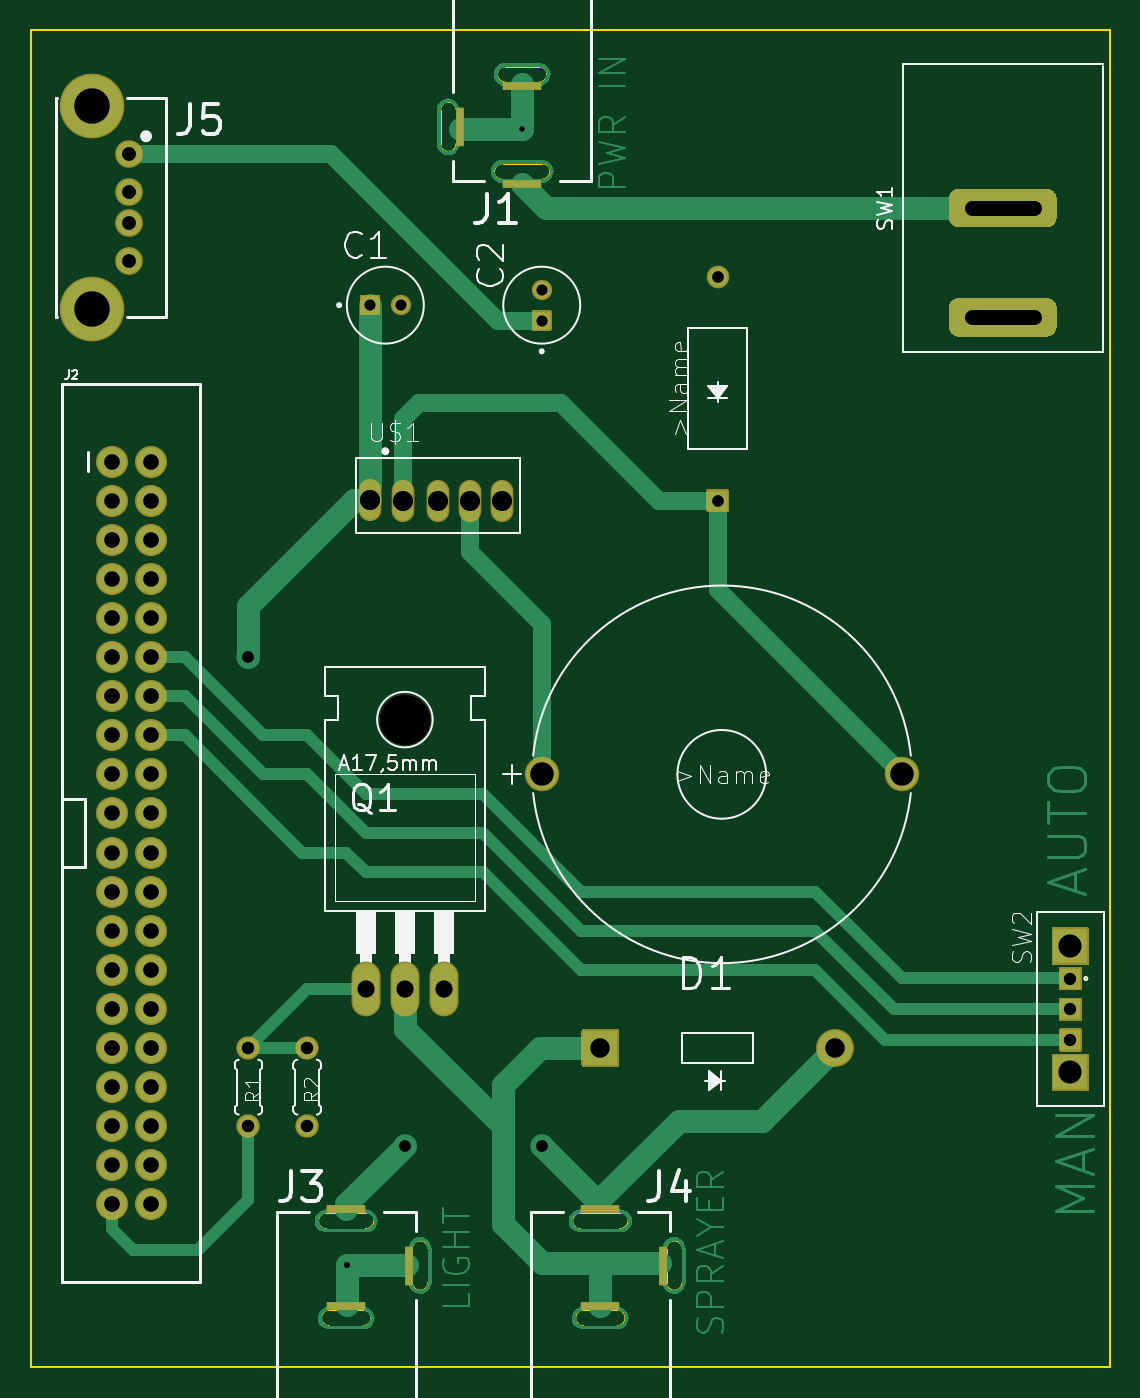
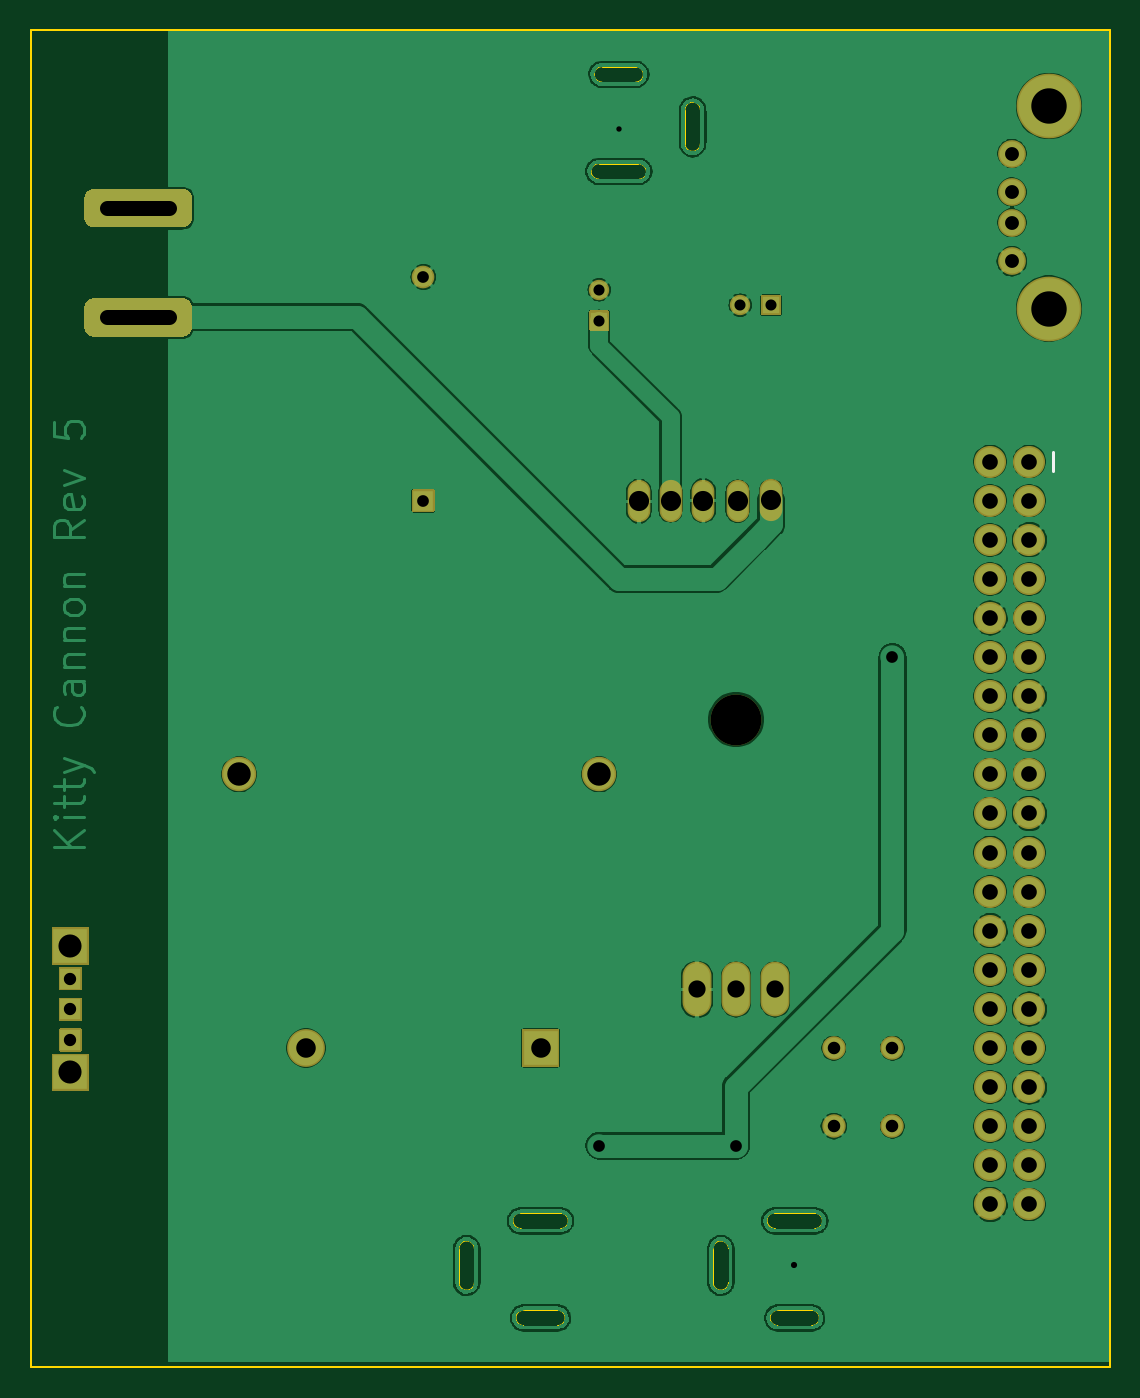
Circuit board: 11 layer files. Board 70.1 x 86.9 mm.
- bottom_mask: Kitty_Cannon_Schematic-B_Mask.gbs (6236 bytes)
- paste: Kitty_Cannon_Schematic-B_Paste.gbp (13356 bytes)
- bottom_silk: Kitty_Cannon_Schematic-B_SilkS.gbo (6313 bytes)
- bottom_copper: Kitty_Cannon_Schematic-Bottom.gbl (264994 bytes)
- outline: Kitty_Cannon_Schematic-Edge_Cuts.gm1 (4475 bytes)
- top_mask: Kitty_Cannon_Schematic-F_Mask.gts (6563 bytes)
- paste: Kitty_Cannon_Schematic-F_Paste.gtp (13678 bytes)
- top_silk: Kitty_Cannon_Schematic-F_SilkS.gto (28594 bytes)
- drill: Kitty_Cannon_Schematic-NPTH.drl (305 bytes)
- drill: Kitty_Cannon_Schematic-PTH.drl (1914 bytes)
- top_copper: Kitty_Cannon_Schematic-Top.gtl (28120 bytes)

=== bottom_mask: Kitty_Cannon_Schematic-B_Mask.gbs ===
G04 #@! TF.GenerationSoftware,KiCad,Pcbnew,(5.1.10)-1*
G04 #@! TF.CreationDate,2021-11-18T00:00:46-06:00*
G04 #@! TF.ProjectId,Kitty_Cannon_Schematic,4b697474-795f-4436-916e-6e6f6e5f5363,rev?*
G04 #@! TF.SameCoordinates,Original*
G04 #@! TF.FileFunction,Soldermask,Bot*
G04 #@! TF.FilePolarity,Negative*
%FSLAX46Y46*%
G04 Gerber Fmt 4.6, Leading zero omitted, Abs format (unit mm)*
G04 Created by KiCad (PCBNEW (5.1.10)-1) date 2021-11-18 00:00:46*
%MOMM*%
%LPD*%
G01*
G04 APERTURE LIST*
%ADD10C,2.453200*%
%ADD11C,2.235200*%
%ADD12C,1.323200*%
%ADD13C,1.524000*%
%ADD14C,3.302000*%
%ADD15O,1.879600X3.556000*%
%ADD16C,4.203200*%
%ADD17C,1.803200*%
%ADD18C,1.473200*%
%ADD19O,1.473200X2.743200*%
%ADD20C,2.082800*%
G04 APERTURE END LIST*
G36*
G01*
X151084500Y-128988600D02*
X151084500Y-126738600D01*
G75*
G02*
X151186100Y-126637000I101600J0D01*
G01*
X153436100Y-126637000D01*
G75*
G02*
X153537700Y-126738600I0J-101600D01*
G01*
X153537700Y-128988600D01*
G75*
G02*
X153436100Y-129090200I-101600J0D01*
G01*
X151186100Y-129090200D01*
G75*
G02*
X151084500Y-128988600I0J101600D01*
G01*
G37*
D10*
X167551100Y-127863600D03*
D11*
X171894500Y-110083600D03*
X148501100Y-110083600D03*
D12*
X148501100Y-78603600D03*
G36*
G01*
X149061101Y-81265200D02*
X147941099Y-81265200D01*
G75*
G02*
X147839500Y-81163601I0J101599D01*
G01*
X147839500Y-80043599D01*
G75*
G02*
X147941099Y-79942000I101599J0D01*
G01*
X149061101Y-79942000D01*
G75*
G02*
X149162700Y-80043599I0J-101599D01*
G01*
X149162700Y-81163601D01*
G75*
G02*
X149061101Y-81265200I-101599J0D01*
G01*
G37*
X139341100Y-79603600D03*
G36*
G01*
X136679500Y-80163601D02*
X136679500Y-79043599D01*
G75*
G02*
X136781099Y-78942000I101599J0D01*
G01*
X137901101Y-78942000D01*
G75*
G02*
X138002700Y-79043599I0J-101599D01*
G01*
X138002700Y-80163601D01*
G75*
G02*
X137901101Y-80265200I-101599J0D01*
G01*
X136781099Y-80265200D01*
G75*
G02*
X136679500Y-80163601I0J101599D01*
G01*
G37*
D13*
X133261100Y-132943600D03*
X133261100Y-127863600D03*
X129451100Y-132943600D03*
X129451100Y-127863600D03*
D14*
X139611100Y-106527600D03*
D15*
X142151100Y-124053600D03*
X139611100Y-124053600D03*
X137071100Y-124053600D03*
G36*
G01*
X181721980Y-120019860D02*
X183971980Y-120019860D01*
G75*
G02*
X184073580Y-120121460I0J-101600D01*
G01*
X184073580Y-122371460D01*
G75*
G02*
X183971980Y-122473060I-101600J0D01*
G01*
X181721980Y-122473060D01*
G75*
G02*
X181620380Y-122371460I0J101600D01*
G01*
X181620380Y-120121460D01*
G75*
G02*
X181721980Y-120019860I101600J0D01*
G01*
G37*
G36*
G01*
X181721980Y-128219860D02*
X183971980Y-128219860D01*
G75*
G02*
X184073580Y-128321460I0J-101600D01*
G01*
X184073580Y-130571460D01*
G75*
G02*
X183971980Y-130673060I-101600J0D01*
G01*
X181721980Y-130673060D01*
G75*
G02*
X181620380Y-130571460I0J101600D01*
G01*
X181620380Y-128321460D01*
G75*
G02*
X181721980Y-128219860I101600J0D01*
G01*
G37*
G36*
G01*
X182192980Y-126590860D02*
X183500980Y-126590860D01*
G75*
G02*
X183602580Y-126692460I0J-101600D01*
G01*
X183602580Y-128000460D01*
G75*
G02*
X183500980Y-128102060I-101600J0D01*
G01*
X182192980Y-128102060D01*
G75*
G02*
X182091380Y-128000460I0J101600D01*
G01*
X182091380Y-126692460D01*
G75*
G02*
X182192980Y-126590860I101600J0D01*
G01*
G37*
G36*
G01*
X182192980Y-122590860D02*
X183500980Y-122590860D01*
G75*
G02*
X183602580Y-122692460I0J-101600D01*
G01*
X183602580Y-124000460D01*
G75*
G02*
X183500980Y-124102060I-101600J0D01*
G01*
X182192980Y-124102060D01*
G75*
G02*
X182091380Y-124000460I0J101600D01*
G01*
X182091380Y-122692460D01*
G75*
G02*
X182192980Y-122590860I101600J0D01*
G01*
G37*
G36*
G01*
X182192980Y-124590860D02*
X183500980Y-124590860D01*
G75*
G02*
X183602580Y-124692460I0J-101600D01*
G01*
X183602580Y-126000460D01*
G75*
G02*
X183500980Y-126102060I-101600J0D01*
G01*
X182192980Y-126102060D01*
G75*
G02*
X182091380Y-126000460I0J101600D01*
G01*
X182091380Y-124692460D01*
G75*
G02*
X182192980Y-124590860I101600J0D01*
G01*
G37*
D16*
X119291100Y-79823600D03*
X119291100Y-66683600D03*
D17*
X121691100Y-76753600D03*
X121691100Y-74253600D03*
X121691100Y-72253600D03*
X121691100Y-69753600D03*
D18*
X159931100Y-77774800D03*
G36*
G01*
X160566100Y-93040200D02*
X159296100Y-93040200D01*
G75*
G02*
X159194500Y-92938600I0J101600D01*
G01*
X159194500Y-91668600D01*
G75*
G02*
X159296100Y-91567000I101600J0D01*
G01*
X160566100Y-91567000D01*
G75*
G02*
X160667700Y-91668600I0J-101600D01*
G01*
X160667700Y-92938600D01*
G75*
G02*
X160566100Y-93040200I-101600J0D01*
G01*
G37*
D19*
X145917920Y-92339160D03*
X143865600Y-92313760D03*
X141745100Y-92303600D03*
X139512040Y-92344240D03*
X137320020Y-92293440D03*
D20*
X120561100Y-138023600D03*
X123101100Y-138023600D03*
X120561100Y-135483600D03*
X123101100Y-135483600D03*
X120561100Y-132943600D03*
X123101100Y-132943600D03*
X120561100Y-130403600D03*
X123101100Y-130403600D03*
X120561100Y-127863600D03*
X123101100Y-127863600D03*
X120561100Y-125323600D03*
X123101100Y-125323600D03*
X120561100Y-122783600D03*
X123101100Y-122783600D03*
X120561100Y-120243600D03*
X123101100Y-120243600D03*
X120561100Y-117703600D03*
X123101100Y-117703600D03*
X120561100Y-115163600D03*
X123101100Y-115163600D03*
X120561100Y-112623600D03*
X123101100Y-112623600D03*
X120561100Y-110083600D03*
X123101100Y-110083600D03*
X120561100Y-107543600D03*
X123101100Y-107543600D03*
X120561100Y-105003600D03*
X123101100Y-105003600D03*
X120561100Y-102463600D03*
X123101100Y-102463600D03*
X120561100Y-99923600D03*
X123101100Y-99923600D03*
X120561100Y-97383600D03*
X123101100Y-97383600D03*
X120561100Y-94843600D03*
X123101100Y-94843600D03*
X120561100Y-92303600D03*
X123101100Y-92303600D03*
X120561100Y-89763600D03*
X123101100Y-89763600D03*
G36*
G01*
X175575240Y-72049320D02*
X181325240Y-72049320D01*
G75*
G02*
X181950240Y-72674320I0J-625000D01*
G01*
X181950240Y-73924320D01*
G75*
G02*
X181325240Y-74549320I-625000J0D01*
G01*
X175575240Y-74549320D01*
G75*
G02*
X174950240Y-73924320I0J625000D01*
G01*
X174950240Y-72674320D01*
G75*
G02*
X175575240Y-72049320I625000J0D01*
G01*
G37*
G36*
G01*
X175575240Y-79149320D02*
X181325240Y-79149320D01*
G75*
G02*
X181950240Y-79774320I0J-625000D01*
G01*
X181950240Y-81024320D01*
G75*
G02*
X181325240Y-81649320I-625000J0D01*
G01*
X175575240Y-81649320D01*
G75*
G02*
X174950240Y-81024320I0J625000D01*
G01*
X174950240Y-79774320D01*
G75*
G02*
X175575240Y-79149320I625000J0D01*
G01*
G37*
M02*

=== paste: Kitty_Cannon_Schematic-B_Paste.gbp (13356 bytes, source omitted) ===
=== bottom_silk: Kitty_Cannon_Schematic-B_SilkS.gbo ===
G04 #@! TF.GenerationSoftware,KiCad,Pcbnew,(5.1.10)-1*
G04 #@! TF.CreationDate,2021-11-18T00:00:46-06:00*
G04 #@! TF.ProjectId,Kitty_Cannon_Schematic,4b697474-795f-4436-916e-6e6f6e5f5363,rev?*
G04 #@! TF.SameCoordinates,Original*
G04 #@! TF.FileFunction,Legend,Bot*
G04 #@! TF.FilePolarity,Positive*
%FSLAX46Y46*%
G04 Gerber Fmt 4.6, Leading zero omitted, Abs format (unit mm)*
G04 Created by KiCad (PCBNEW (5.1.10)-1) date 2021-11-18 00:00:46*
%MOMM*%
%LPD*%
G01*
G04 APERTURE LIST*
%ADD10C,0.203200*%
%ADD11C,2.453200*%
%ADD12C,2.235200*%
%ADD13C,1.323200*%
%ADD14C,1.524000*%
%ADD15C,3.302000*%
%ADD16O,1.879600X3.556000*%
%ADD17C,4.203200*%
%ADD18C,1.803200*%
%ADD19C,1.473200*%
%ADD20O,1.473200X2.743200*%
%ADD21C,2.082800*%
G04 APERTURE END LIST*
D10*
X119018100Y-89128600D02*
X119018100Y-90398600D01*
%LPC*%
G36*
G01*
X151084500Y-128988600D02*
X151084500Y-126738600D01*
G75*
G02*
X151186100Y-126637000I101600J0D01*
G01*
X153436100Y-126637000D01*
G75*
G02*
X153537700Y-126738600I0J-101600D01*
G01*
X153537700Y-128988600D01*
G75*
G02*
X153436100Y-129090200I-101600J0D01*
G01*
X151186100Y-129090200D01*
G75*
G02*
X151084500Y-128988600I0J101600D01*
G01*
G37*
D11*
X167551100Y-127863600D03*
D12*
X171894500Y-110083600D03*
X148501100Y-110083600D03*
D13*
X148501100Y-78603600D03*
G36*
G01*
X149061101Y-81265200D02*
X147941099Y-81265200D01*
G75*
G02*
X147839500Y-81163601I0J101599D01*
G01*
X147839500Y-80043599D01*
G75*
G02*
X147941099Y-79942000I101599J0D01*
G01*
X149061101Y-79942000D01*
G75*
G02*
X149162700Y-80043599I0J-101599D01*
G01*
X149162700Y-81163601D01*
G75*
G02*
X149061101Y-81265200I-101599J0D01*
G01*
G37*
X139341100Y-79603600D03*
G36*
G01*
X136679500Y-80163601D02*
X136679500Y-79043599D01*
G75*
G02*
X136781099Y-78942000I101599J0D01*
G01*
X137901101Y-78942000D01*
G75*
G02*
X138002700Y-79043599I0J-101599D01*
G01*
X138002700Y-80163601D01*
G75*
G02*
X137901101Y-80265200I-101599J0D01*
G01*
X136781099Y-80265200D01*
G75*
G02*
X136679500Y-80163601I0J101599D01*
G01*
G37*
D14*
X133261100Y-132943600D03*
X133261100Y-127863600D03*
X129451100Y-132943600D03*
X129451100Y-127863600D03*
D15*
X139611100Y-106527600D03*
D16*
X142151100Y-124053600D03*
X139611100Y-124053600D03*
X137071100Y-124053600D03*
G36*
G01*
X181721980Y-120019860D02*
X183971980Y-120019860D01*
G75*
G02*
X184073580Y-120121460I0J-101600D01*
G01*
X184073580Y-122371460D01*
G75*
G02*
X183971980Y-122473060I-101600J0D01*
G01*
X181721980Y-122473060D01*
G75*
G02*
X181620380Y-122371460I0J101600D01*
G01*
X181620380Y-120121460D01*
G75*
G02*
X181721980Y-120019860I101600J0D01*
G01*
G37*
G36*
G01*
X181721980Y-128219860D02*
X183971980Y-128219860D01*
G75*
G02*
X184073580Y-128321460I0J-101600D01*
G01*
X184073580Y-130571460D01*
G75*
G02*
X183971980Y-130673060I-101600J0D01*
G01*
X181721980Y-130673060D01*
G75*
G02*
X181620380Y-130571460I0J101600D01*
G01*
X181620380Y-128321460D01*
G75*
G02*
X181721980Y-128219860I101600J0D01*
G01*
G37*
G36*
G01*
X182192980Y-126590860D02*
X183500980Y-126590860D01*
G75*
G02*
X183602580Y-126692460I0J-101600D01*
G01*
X183602580Y-128000460D01*
G75*
G02*
X183500980Y-128102060I-101600J0D01*
G01*
X182192980Y-128102060D01*
G75*
G02*
X182091380Y-128000460I0J101600D01*
G01*
X182091380Y-126692460D01*
G75*
G02*
X182192980Y-126590860I101600J0D01*
G01*
G37*
G36*
G01*
X182192980Y-122590860D02*
X183500980Y-122590860D01*
G75*
G02*
X183602580Y-122692460I0J-101600D01*
G01*
X183602580Y-124000460D01*
G75*
G02*
X183500980Y-124102060I-101600J0D01*
G01*
X182192980Y-124102060D01*
G75*
G02*
X182091380Y-124000460I0J101600D01*
G01*
X182091380Y-122692460D01*
G75*
G02*
X182192980Y-122590860I101600J0D01*
G01*
G37*
G36*
G01*
X182192980Y-124590860D02*
X183500980Y-124590860D01*
G75*
G02*
X183602580Y-124692460I0J-101600D01*
G01*
X183602580Y-126000460D01*
G75*
G02*
X183500980Y-126102060I-101600J0D01*
G01*
X182192980Y-126102060D01*
G75*
G02*
X182091380Y-126000460I0J101600D01*
G01*
X182091380Y-124692460D01*
G75*
G02*
X182192980Y-124590860I101600J0D01*
G01*
G37*
D17*
X119291100Y-79823600D03*
X119291100Y-66683600D03*
D18*
X121691100Y-76753600D03*
X121691100Y-74253600D03*
X121691100Y-72253600D03*
X121691100Y-69753600D03*
D19*
X159931100Y-77774800D03*
G36*
G01*
X160566100Y-93040200D02*
X159296100Y-93040200D01*
G75*
G02*
X159194500Y-92938600I0J101600D01*
G01*
X159194500Y-91668600D01*
G75*
G02*
X159296100Y-91567000I101600J0D01*
G01*
X160566100Y-91567000D01*
G75*
G02*
X160667700Y-91668600I0J-101600D01*
G01*
X160667700Y-92938600D01*
G75*
G02*
X160566100Y-93040200I-101600J0D01*
G01*
G37*
D20*
X145917920Y-92339160D03*
X143865600Y-92313760D03*
X141745100Y-92303600D03*
X139512040Y-92344240D03*
X137320020Y-92293440D03*
D21*
X120561100Y-138023600D03*
X123101100Y-138023600D03*
X120561100Y-135483600D03*
X123101100Y-135483600D03*
X120561100Y-132943600D03*
X123101100Y-132943600D03*
X120561100Y-130403600D03*
X123101100Y-130403600D03*
X120561100Y-127863600D03*
X123101100Y-127863600D03*
X120561100Y-125323600D03*
X123101100Y-125323600D03*
X120561100Y-122783600D03*
X123101100Y-122783600D03*
X120561100Y-120243600D03*
X123101100Y-120243600D03*
X120561100Y-117703600D03*
X123101100Y-117703600D03*
X120561100Y-115163600D03*
X123101100Y-115163600D03*
X120561100Y-112623600D03*
X123101100Y-112623600D03*
X120561100Y-110083600D03*
X123101100Y-110083600D03*
X120561100Y-107543600D03*
X123101100Y-107543600D03*
X120561100Y-105003600D03*
X123101100Y-105003600D03*
X120561100Y-102463600D03*
X123101100Y-102463600D03*
X120561100Y-99923600D03*
X123101100Y-99923600D03*
X120561100Y-97383600D03*
X123101100Y-97383600D03*
X120561100Y-94843600D03*
X123101100Y-94843600D03*
X120561100Y-92303600D03*
X123101100Y-92303600D03*
X120561100Y-89763600D03*
X123101100Y-89763600D03*
G36*
G01*
X175575240Y-72049320D02*
X181325240Y-72049320D01*
G75*
G02*
X181950240Y-72674320I0J-625000D01*
G01*
X181950240Y-73924320D01*
G75*
G02*
X181325240Y-74549320I-625000J0D01*
G01*
X175575240Y-74549320D01*
G75*
G02*
X174950240Y-73924320I0J625000D01*
G01*
X174950240Y-72674320D01*
G75*
G02*
X175575240Y-72049320I625000J0D01*
G01*
G37*
G36*
G01*
X175575240Y-79149320D02*
X181325240Y-79149320D01*
G75*
G02*
X181950240Y-79774320I0J-625000D01*
G01*
X181950240Y-81024320D01*
G75*
G02*
X181325240Y-81649320I-625000J0D01*
G01*
X175575240Y-81649320D01*
G75*
G02*
X174950240Y-81024320I0J625000D01*
G01*
X174950240Y-79774320D01*
G75*
G02*
X175575240Y-79149320I625000J0D01*
G01*
G37*
M02*

=== bottom_copper: Kitty_Cannon_Schematic-Bottom.gbl (264994 bytes, source omitted) ===
=== outline: Kitty_Cannon_Schematic-Edge_Cuts.gm1 ===
G04 #@! TF.GenerationSoftware,KiCad,Pcbnew,(5.1.10)-1*
G04 #@! TF.CreationDate,2021-11-18T00:00:46-06:00*
G04 #@! TF.ProjectId,Kitty_Cannon_Schematic,4b697474-795f-4436-916e-6e6f6e5f5363,rev?*
G04 #@! TF.SameCoordinates,Original*
G04 #@! TF.FileFunction,Profile,NP*
%FSLAX46Y46*%
G04 Gerber Fmt 4.6, Leading zero omitted, Abs format (unit mm)*
G04 Created by KiCad (PCBNEW (5.1.10)-1) date 2021-11-18 00:00:46*
%MOMM*%
%LPD*%
G01*
G04 APERTURE LIST*
G04 #@! TA.AperFunction,Profile*
%ADD10C,0.152400*%
G04 #@! TD*
G04 #@! TA.AperFunction,Profile*
%ADD11C,0.050000*%
G04 #@! TD*
G04 APERTURE END LIST*
D10*
X185420000Y-61722000D02*
X185420000Y-148590000D01*
X115316000Y-61722000D02*
X185420000Y-61722000D01*
X115316000Y-148590000D02*
X115316000Y-61722000D01*
X185420000Y-148590000D02*
X115316000Y-148590000D01*
D11*
X145881100Y-71413600D02*
G75*
G02*
X145431100Y-70963600I0J450000D01*
G01*
X145431100Y-70963600D02*
G75*
G02*
X145981100Y-70413600I550000J0D01*
G01*
X148531100Y-70413600D02*
G75*
G02*
X149031100Y-70913600I0J-500000D01*
G01*
X149031100Y-70913600D02*
G75*
G02*
X148531100Y-71413600I-500000J0D01*
G01*
X142931100Y-69113600D02*
G75*
G02*
X142431100Y-69613600I-500000J0D01*
G01*
X142431100Y-69613600D02*
G75*
G02*
X141931100Y-69113600I0J500000D01*
G01*
X141931100Y-66913600D02*
G75*
G02*
X142431100Y-66413600I500000J0D01*
G01*
X142431100Y-66413600D02*
G75*
G02*
X142931100Y-66913600I0J-500000D01*
G01*
X146131101Y-65113599D02*
G75*
G02*
X145631100Y-64613600I-1J500000D01*
G01*
X145631100Y-64613600D02*
G75*
G02*
X146131100Y-64113600I500000J0D01*
G01*
X148331100Y-64113600D02*
G75*
G02*
X148831100Y-64613600I0J-500000D01*
G01*
X148831101Y-64613599D02*
G75*
G02*
X148331100Y-65113600I-500001J0D01*
G01*
X148331100Y-64113600D02*
X146131100Y-64113600D01*
X146131100Y-65113600D02*
X148331100Y-65113600D01*
X141931100Y-66913600D02*
X141931100Y-69113600D01*
X142931100Y-69113600D02*
X142931100Y-66913600D01*
X148531100Y-70413600D02*
X145981100Y-70413600D01*
X145881100Y-71413600D02*
X148531100Y-71413600D01*
X137151100Y-138593600D02*
G75*
G02*
X137601100Y-139043600I0J-450000D01*
G01*
X137601100Y-139043600D02*
G75*
G02*
X137051100Y-139593600I-550000J0D01*
G01*
X134501100Y-139593600D02*
G75*
G02*
X134001100Y-139093600I0J500000D01*
G01*
X134001100Y-139093600D02*
G75*
G02*
X134501100Y-138593600I500000J0D01*
G01*
X140101100Y-140893600D02*
G75*
G02*
X140601100Y-140393600I500000J0D01*
G01*
X140601100Y-140393600D02*
G75*
G02*
X141101100Y-140893600I0J-500000D01*
G01*
X141101100Y-143093600D02*
G75*
G02*
X140601100Y-143593600I-500000J0D01*
G01*
X140601100Y-143593600D02*
G75*
G02*
X140101100Y-143093600I0J500000D01*
G01*
X136901099Y-144893601D02*
G75*
G02*
X137401100Y-145393600I1J-500000D01*
G01*
X137401100Y-145393600D02*
G75*
G02*
X136901100Y-145893600I-500000J0D01*
G01*
X134701100Y-145893600D02*
G75*
G02*
X134201100Y-145393600I0J500000D01*
G01*
X134201099Y-145393601D02*
G75*
G02*
X134701100Y-144893600I500001J0D01*
G01*
X134701100Y-145893600D02*
X136901100Y-145893600D01*
X136901100Y-144893600D02*
X134701100Y-144893600D01*
X141101100Y-143093600D02*
X141101100Y-140893600D01*
X140101100Y-140893600D02*
X140101100Y-143093600D01*
X134501100Y-139593600D02*
X137051100Y-139593600D01*
X137151100Y-138593600D02*
X134501100Y-138593600D01*
X150711099Y-145393601D02*
G75*
G02*
X151211100Y-144893600I500001J0D01*
G01*
X151211100Y-145893600D02*
G75*
G02*
X150711100Y-145393600I0J500000D01*
G01*
X153911100Y-145393600D02*
G75*
G02*
X153411100Y-145893600I-500000J0D01*
G01*
X153411099Y-144893601D02*
G75*
G02*
X153911100Y-145393600I1J-500000D01*
G01*
X157111100Y-143593600D02*
G75*
G02*
X156611100Y-143093600I0J500000D01*
G01*
X157611100Y-143093600D02*
G75*
G02*
X157111100Y-143593600I-500000J0D01*
G01*
X157111100Y-140393600D02*
G75*
G02*
X157611100Y-140893600I0J-500000D01*
G01*
X156611100Y-140893600D02*
G75*
G02*
X157111100Y-140393600I500000J0D01*
G01*
X150511100Y-139093600D02*
G75*
G02*
X151011100Y-138593600I500000J0D01*
G01*
X151011100Y-139593600D02*
G75*
G02*
X150511100Y-139093600I0J500000D01*
G01*
X154111100Y-139043600D02*
G75*
G02*
X153561100Y-139593600I-550000J0D01*
G01*
X153661100Y-138593600D02*
G75*
G02*
X154111100Y-139043600I0J-450000D01*
G01*
X151211100Y-145893600D02*
X153411100Y-145893600D01*
X153411100Y-144893600D02*
X151211100Y-144893600D01*
X157611100Y-143093600D02*
X157611100Y-140893600D01*
X156611100Y-140893600D02*
X156611100Y-143093600D01*
X151011100Y-139593600D02*
X153561100Y-139593600D01*
X153661100Y-138593600D02*
X151011100Y-138593600D01*
M02*

=== top_mask: Kitty_Cannon_Schematic-F_Mask.gts ===
G04 #@! TF.GenerationSoftware,KiCad,Pcbnew,(5.1.10)-1*
G04 #@! TF.CreationDate,2021-11-18T00:00:46-06:00*
G04 #@! TF.ProjectId,Kitty_Cannon_Schematic,4b697474-795f-4436-916e-6e6f6e5f5363,rev?*
G04 #@! TF.SameCoordinates,Original*
G04 #@! TF.FileFunction,Soldermask,Top*
G04 #@! TF.FilePolarity,Negative*
%FSLAX46Y46*%
G04 Gerber Fmt 4.6, Leading zero omitted, Abs format (unit mm)*
G04 Created by KiCad (PCBNEW (5.1.10)-1) date 2021-11-18 00:00:46*
%MOMM*%
%LPD*%
G01*
G04 APERTURE LIST*
%ADD10C,2.453200*%
%ADD11R,2.500000X0.500000*%
%ADD12R,0.500000X2.500000*%
%ADD13C,2.235200*%
%ADD14C,1.323200*%
%ADD15C,1.524000*%
%ADD16C,3.302000*%
%ADD17O,1.879600X3.556000*%
%ADD18C,4.203200*%
%ADD19C,1.803200*%
%ADD20C,1.473200*%
%ADD21O,1.473200X2.743200*%
%ADD22C,2.082800*%
G04 APERTURE END LIST*
G36*
G01*
X151084500Y-128988600D02*
X151084500Y-126738600D01*
G75*
G02*
X151186100Y-126637000I101600J0D01*
G01*
X153436100Y-126637000D01*
G75*
G02*
X153537700Y-126738600I0J-101600D01*
G01*
X153537700Y-128988600D01*
G75*
G02*
X153436100Y-129090200I-101600J0D01*
G01*
X151186100Y-129090200D01*
G75*
G02*
X151084500Y-128988600I0J101600D01*
G01*
G37*
D10*
X167551100Y-127863600D03*
D11*
X147231100Y-65363600D03*
D12*
X143181100Y-68013600D03*
D11*
X147231100Y-71713600D03*
X135801100Y-144643600D03*
D12*
X139851100Y-141993600D03*
D11*
X135801100Y-138293600D03*
D13*
X171894500Y-110083600D03*
X148501100Y-110083600D03*
D14*
X148501100Y-78603600D03*
G36*
G01*
X149061101Y-81265200D02*
X147941099Y-81265200D01*
G75*
G02*
X147839500Y-81163601I0J101599D01*
G01*
X147839500Y-80043599D01*
G75*
G02*
X147941099Y-79942000I101599J0D01*
G01*
X149061101Y-79942000D01*
G75*
G02*
X149162700Y-80043599I0J-101599D01*
G01*
X149162700Y-81163601D01*
G75*
G02*
X149061101Y-81265200I-101599J0D01*
G01*
G37*
X139341100Y-79603600D03*
G36*
G01*
X136679500Y-80163601D02*
X136679500Y-79043599D01*
G75*
G02*
X136781099Y-78942000I101599J0D01*
G01*
X137901101Y-78942000D01*
G75*
G02*
X138002700Y-79043599I0J-101599D01*
G01*
X138002700Y-80163601D01*
G75*
G02*
X137901101Y-80265200I-101599J0D01*
G01*
X136781099Y-80265200D01*
G75*
G02*
X136679500Y-80163601I0J101599D01*
G01*
G37*
D15*
X133261100Y-132943600D03*
X133261100Y-127863600D03*
X129451100Y-132943600D03*
X129451100Y-127863600D03*
D16*
X139611100Y-106527600D03*
D17*
X142151100Y-124053600D03*
X139611100Y-124053600D03*
X137071100Y-124053600D03*
G36*
G01*
X181721980Y-120019860D02*
X183971980Y-120019860D01*
G75*
G02*
X184073580Y-120121460I0J-101600D01*
G01*
X184073580Y-122371460D01*
G75*
G02*
X183971980Y-122473060I-101600J0D01*
G01*
X181721980Y-122473060D01*
G75*
G02*
X181620380Y-122371460I0J101600D01*
G01*
X181620380Y-120121460D01*
G75*
G02*
X181721980Y-120019860I101600J0D01*
G01*
G37*
G36*
G01*
X181721980Y-128219860D02*
X183971980Y-128219860D01*
G75*
G02*
X184073580Y-128321460I0J-101600D01*
G01*
X184073580Y-130571460D01*
G75*
G02*
X183971980Y-130673060I-101600J0D01*
G01*
X181721980Y-130673060D01*
G75*
G02*
X181620380Y-130571460I0J101600D01*
G01*
X181620380Y-128321460D01*
G75*
G02*
X181721980Y-128219860I101600J0D01*
G01*
G37*
G36*
G01*
X182192980Y-126590860D02*
X183500980Y-126590860D01*
G75*
G02*
X183602580Y-126692460I0J-101600D01*
G01*
X183602580Y-128000460D01*
G75*
G02*
X183500980Y-128102060I-101600J0D01*
G01*
X182192980Y-128102060D01*
G75*
G02*
X182091380Y-128000460I0J101600D01*
G01*
X182091380Y-126692460D01*
G75*
G02*
X182192980Y-126590860I101600J0D01*
G01*
G37*
G36*
G01*
X182192980Y-122590860D02*
X183500980Y-122590860D01*
G75*
G02*
X183602580Y-122692460I0J-101600D01*
G01*
X183602580Y-124000460D01*
G75*
G02*
X183500980Y-124102060I-101600J0D01*
G01*
X182192980Y-124102060D01*
G75*
G02*
X182091380Y-124000460I0J101600D01*
G01*
X182091380Y-122692460D01*
G75*
G02*
X182192980Y-122590860I101600J0D01*
G01*
G37*
G36*
G01*
X182192980Y-124590860D02*
X183500980Y-124590860D01*
G75*
G02*
X183602580Y-124692460I0J-101600D01*
G01*
X183602580Y-126000460D01*
G75*
G02*
X183500980Y-126102060I-101600J0D01*
G01*
X182192980Y-126102060D01*
G75*
G02*
X182091380Y-126000460I0J101600D01*
G01*
X182091380Y-124692460D01*
G75*
G02*
X182192980Y-124590860I101600J0D01*
G01*
G37*
D18*
X119291100Y-79823600D03*
X119291100Y-66683600D03*
D19*
X121691100Y-76753600D03*
X121691100Y-74253600D03*
X121691100Y-72253600D03*
X121691100Y-69753600D03*
D20*
X159931100Y-77774800D03*
G36*
G01*
X160566100Y-93040200D02*
X159296100Y-93040200D01*
G75*
G02*
X159194500Y-92938600I0J101600D01*
G01*
X159194500Y-91668600D01*
G75*
G02*
X159296100Y-91567000I101600J0D01*
G01*
X160566100Y-91567000D01*
G75*
G02*
X160667700Y-91668600I0J-101600D01*
G01*
X160667700Y-92938600D01*
G75*
G02*
X160566100Y-93040200I-101600J0D01*
G01*
G37*
D21*
X145917920Y-92339160D03*
X143865600Y-92313760D03*
X141745100Y-92303600D03*
X139512040Y-92344240D03*
X137320020Y-92293440D03*
D22*
X120561100Y-138023600D03*
X123101100Y-138023600D03*
X120561100Y-135483600D03*
X123101100Y-135483600D03*
X120561100Y-132943600D03*
X123101100Y-132943600D03*
X120561100Y-130403600D03*
X123101100Y-130403600D03*
X120561100Y-127863600D03*
X123101100Y-127863600D03*
X120561100Y-125323600D03*
X123101100Y-125323600D03*
X120561100Y-122783600D03*
X123101100Y-122783600D03*
X120561100Y-120243600D03*
X123101100Y-120243600D03*
X120561100Y-117703600D03*
X123101100Y-117703600D03*
X120561100Y-115163600D03*
X123101100Y-115163600D03*
X120561100Y-112623600D03*
X123101100Y-112623600D03*
X120561100Y-110083600D03*
X123101100Y-110083600D03*
X120561100Y-107543600D03*
X123101100Y-107543600D03*
X120561100Y-105003600D03*
X123101100Y-105003600D03*
X120561100Y-102463600D03*
X123101100Y-102463600D03*
X120561100Y-99923600D03*
X123101100Y-99923600D03*
X120561100Y-97383600D03*
X123101100Y-97383600D03*
X120561100Y-94843600D03*
X123101100Y-94843600D03*
X120561100Y-92303600D03*
X123101100Y-92303600D03*
X120561100Y-89763600D03*
X123101100Y-89763600D03*
G36*
G01*
X175575240Y-72049320D02*
X181325240Y-72049320D01*
G75*
G02*
X181950240Y-72674320I0J-625000D01*
G01*
X181950240Y-73924320D01*
G75*
G02*
X181325240Y-74549320I-625000J0D01*
G01*
X175575240Y-74549320D01*
G75*
G02*
X174950240Y-73924320I0J625000D01*
G01*
X174950240Y-72674320D01*
G75*
G02*
X175575240Y-72049320I625000J0D01*
G01*
G37*
G36*
G01*
X175575240Y-79149320D02*
X181325240Y-79149320D01*
G75*
G02*
X181950240Y-79774320I0J-625000D01*
G01*
X181950240Y-81024320D01*
G75*
G02*
X181325240Y-81649320I-625000J0D01*
G01*
X175575240Y-81649320D01*
G75*
G02*
X174950240Y-81024320I0J625000D01*
G01*
X174950240Y-79774320D01*
G75*
G02*
X175575240Y-79149320I625000J0D01*
G01*
G37*
D11*
X152311100Y-138293600D03*
D12*
X156361100Y-141993600D03*
D11*
X152311100Y-144643600D03*
M02*

=== paste: Kitty_Cannon_Schematic-F_Paste.gtp (13678 bytes, source omitted) ===
=== top_silk: Kitty_Cannon_Schematic-F_SilkS.gto (28594 bytes, source omitted) ===
=== drill: Kitty_Cannon_Schematic-NPTH.drl ===
M48
; DRILL file {KiCad (5.1.10)-1} date 11/18/21 00:00:57
; FORMAT={-:-/ absolute / metric / decimal}
; #@! TF.CreationDate,2021-11-18T00:00:57-06:00
; #@! TF.GenerationSoftware,Kicad,Pcbnew,(5.1.10)-1
; #@! TF.FileFunction,NonPlated,1,2,NPTH
FMAT,2
METRIC
T1C3.302
%
G90
G05
T1
X139.611Y-106.528
T0
M30

=== drill: Kitty_Cannon_Schematic-PTH.drl ===
M48
; DRILL file {KiCad (5.1.10)-1} date 11/18/21 00:00:57
; FORMAT={-:-/ absolute / metric / decimal}
; #@! TF.CreationDate,2021-11-18T00:00:57-06:00
; #@! TF.GenerationSoftware,Kicad,Pcbnew,(5.1.10)-1
; #@! TF.FileFunction,Plated,1,2,PTH
FMAT,2
METRIC
T1C0.350
T2C0.400
T3C0.720
T4C0.762
T5C0.800
T6C0.813
T7C0.900
T8C1.000
T9C1.016
T10C1.118
T11C1.270
T12C1.310
T13C1.500
T14C1.524
T15C2.300
%
G90
G05
T1
X147.231Y-68.174
T2
X135.826Y-141.971
T3
X137.341Y-79.604
X139.341Y-79.604
X148.501Y-78.604
X148.501Y-80.604
T4
X129.451Y-102.464
X139.611Y-134.214
X148.501Y-134.214
X159.931Y-77.775
X159.931Y-92.304
T5
X182.847Y-123.346
X182.847Y-125.346
X182.847Y-127.346
T6
X129.451Y-127.864
X129.451Y-132.944
X133.261Y-127.864
X133.261Y-132.944
T7
X121.691Y-69.754
X121.691Y-72.254
X121.691Y-74.254
X121.691Y-76.754
T9
X120.561Y-89.764
X120.561Y-92.304
X120.561Y-94.844
X120.561Y-97.384
X120.561Y-99.924
X120.561Y-102.464
X120.561Y-105.004
X120.561Y-107.544
X120.561Y-110.084
X120.561Y-112.624
X120.561Y-115.164
X120.561Y-117.704
X120.561Y-120.244
X120.561Y-122.784
X120.561Y-125.324
X120.561Y-127.864
X120.561Y-130.404
X120.561Y-132.944
X120.561Y-135.484
X120.561Y-138.024
X123.101Y-89.764
X123.101Y-92.304
X123.101Y-94.844
X123.101Y-97.384
X123.101Y-99.924
X123.101Y-102.464
X123.101Y-105.004
X123.101Y-107.544
X123.101Y-110.084
X123.101Y-112.624
X123.101Y-115.164
X123.101Y-117.704
X123.101Y-120.244
X123.101Y-122.784
X123.101Y-125.324
X123.101Y-127.864
X123.101Y-130.404
X123.101Y-132.944
X123.101Y-135.484
X123.101Y-138.024
T10
X137.071Y-124.054
X139.611Y-124.054
X142.151Y-124.054
T11
X152.311Y-127.864
X167.551Y-127.864
T12
X137.32Y-92.293
X139.512Y-92.344
X141.745Y-92.304
X143.866Y-92.314
X145.918Y-92.339
T13
X182.847Y-121.246
X182.847Y-129.446
T14
X148.501Y-110.084
X171.894Y-110.084
T15
X119.291Y-66.684
X119.291Y-79.824
T8
X180.45Y-73.299G85X176.45Y-73.299
G05
X180.45Y-80.399G85X176.45Y-80.399
G05
T0
M30

=== top_copper: Kitty_Cannon_Schematic-Top.gtl (28120 bytes, source omitted) ===
